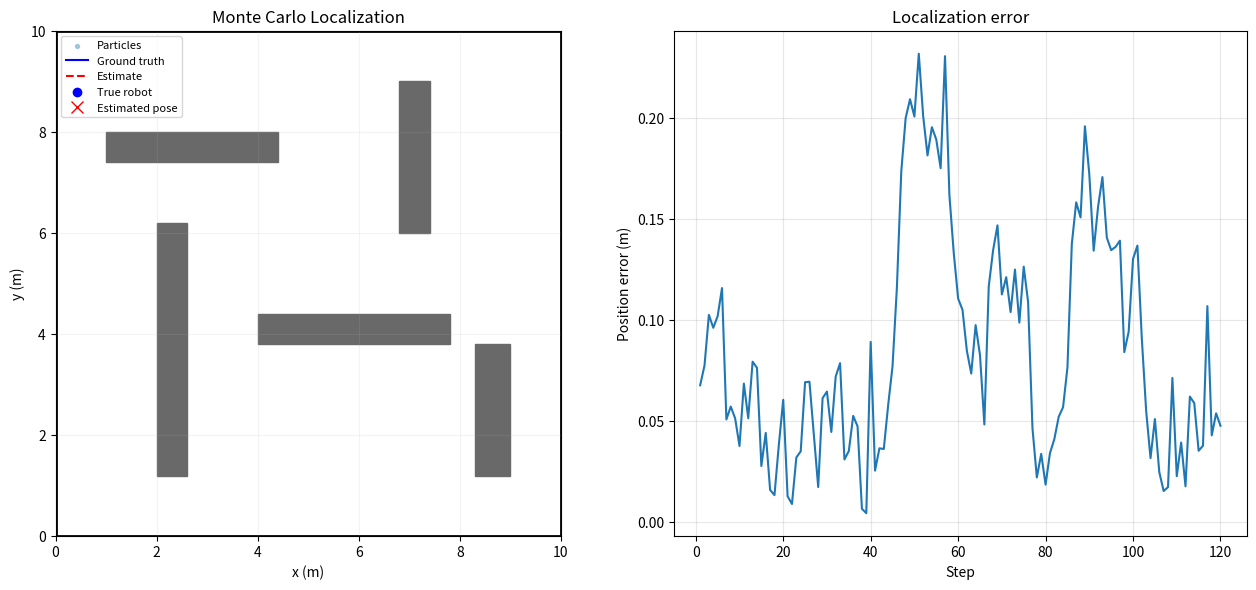

The script that saved this image:
"""Monte Carlo Localization for a simulated indoor robot.

Run: python main.py --steps 120 --particles 180
Options: --resampler {systematic,multinomial,stratified} --ess-ratio 0.5
         --augmented --kidnap-step 50
"""
import argparse
import os
import numpy as np
import matplotlib.pyplot as plt
from matplotlib.animation import FuncAnimation


def wrap_angle(a):
    return (a + np.pi) % (2 * np.pi) - np.pi


class IndoorMap:
    def __init__(self, width=10.0, height=10.0):
        self.width, self.height = width, height
        self.obstacles = [(2.0, 1.2, 2.6, 6.2), (4.0, 3.8, 7.8, 4.4),
                          (6.8, 6.0, 7.4, 9.0), (1.0, 7.4, 4.4, 8.0),
                          (8.3, 1.2, 9.0, 3.8)]

    def occupied(self, x, y):
        x, y = np.asarray(x), np.asarray(y)
        hit = (x <= 0) | (x >= self.width) | (y <= 0) | (y >= self.height)
        for x1, y1, x2, y2 in self.obstacles:
            hit |= (x >= x1) & (x <= x2) & (y >= y1) & (y <= y2)
        return hit

    def valid(self, x, y, margin=0.12):
        if x <= margin or x >= self.width-margin or y <= margin or y >= self.height-margin:
            return False
        for x1, y1, x2, y2 in self.obstacles:
            if x1-margin <= x <= x2+margin and y1-margin <= y <= y2+margin:
                return False
        return True

    def raycast(self, x, y, angles, max_range=5.0, step=0.10):
        angles = np.asarray(angles).reshape(-1)
        distances = np.arange(step, max_range + step, step)
        px = x + distances[:, None] * np.cos(angles)[None, :]
        py = y + distances[:, None] * np.sin(angles)[None, :]
        hits = self.occupied(px, py)
        any_hit = hits.any(axis=0)
        idx = np.argmax(hits, axis=0)
        ranges = np.full(len(angles), max_range, dtype=float)
        ranges[any_hit] = distances[idx[any_hit]]
        return ranges

    def draw(self, ax):
        from matplotlib.patches import Rectangle
        ax.set(xlim=(0, self.width), ylim=(0, self.height), xlabel="x (m)", ylabel="y (m)")
        ax.set_aspect("equal")
        ax.add_patch(Rectangle((0, 0), self.width, self.height, fill=False, linewidth=2))
        for x1, y1, x2, y2 in self.obstacles:
            ax.add_patch(Rectangle((x1, y1), x2-x1, y2-y1, color="dimgray"))
        ax.grid(alpha=0.15)


class Robot:
    def __init__(self, world, rng):
        self.world, self.rng = world, rng
        self.pose = np.array([0.9, 0.9, 0.10], dtype=float)
        self.beams = np.linspace(-np.pi, np.pi, 16, endpoint=False)
        self.max_range = 5.0
        self.lidar_sigma = 0.035
        self.odom_noise_scale = 1.0  # multiplies true odometry noise (noise sweeps)

    def move(self, v, omega, dt=0.18):
        old = self.pose.copy()
        mid = old[2] + 0.5*omega*dt
        candidate = old.copy()
        candidate[0] += v*dt*np.cos(mid)
        candidate[1] += v*dt*np.sin(mid)
        candidate[2] = wrap_angle(old[2] + omega*dt)
        if self.world.valid(candidate[0], candidate[1], 0.15):
            self.pose = candidate
        dx, dy = self.pose[0]-old[0], self.pose[1]-old[1]
        local_dx = dx*np.cos(old[2]) + dy*np.sin(old[2])
        local_dy = -dx*np.sin(old[2]) + dy*np.cos(old[2])
        s = self.odom_noise_scale
        return np.array([local_dx+self.rng.normal(0, 0.035*s),
                         local_dy+self.rng.normal(0, 0.012*s),
                         wrap_angle(self.pose[2]-old[2])+self.rng.normal(0, 0.025*s)])

    def sense(self):
        ranges = self.world.raycast(self.pose[0], self.pose[1],
                                    self.pose[2]+self.beams, self.max_range)
        return np.clip(ranges+self.rng.normal(0, self.lidar_sigma, len(ranges)), 0.05, self.max_range)

    def kidnap(self):
        """Teleport the robot to a random free pose (kidnapped-robot test)."""
        while True:
            x = self.rng.uniform(0, self.world.width)
            y = self.rng.uniform(0, self.world.height)
            if self.world.valid(x, y, 0.3):
                self.pose = np.array([x, y, self.rng.uniform(-np.pi, np.pi)])
                return


class MCL:
    def __init__(self, world, n, rng, beams, max_range, initial=(0.9, 0.9, 0.10),
                 resampler="systematic", ess_ratio=None, augmented=False,
                 alpha_slow=0.05, alpha_fast=0.5, max_inject=0.5, global_init=False):
        if resampler not in ("systematic", "multinomial", "stratified"):
            raise ValueError(f"unknown resampler: {resampler}")
        self.world, self.n, self.rng = world, n, rng
        self.beams, self.max_range = beams, max_range
        self.resampler, self.ess_ratio = resampler, ess_ratio
        self.augmented = augmented
        self.alpha_slow, self.alpha_fast, self.max_inject = alpha_slow, alpha_fast, max_inject
        self.w_slow = self.w_fast = 0.0
        self.avg_likelihood, self.n_eff, self.injected = 0.0, float(n), 0
        if global_init:
            self.particles = np.array([self._random_pose() for _ in range(n)])
        else:
            self.particles = []
            while len(self.particles) < n:
                x, y = rng.normal(initial[0], 0.28), rng.normal(initial[1], 0.28)
                t = rng.normal(initial[2], 0.22)
                if world.valid(x, y):
                    self.particles.append([x, y, wrap_angle(t)])
            self.particles = np.asarray(self.particles)
        self.weights = np.full(n, 1/n)

    def _random_pose(self):
        while True:
            x = self.rng.uniform(0, self.world.width)
            y = self.rng.uniform(0, self.world.height)
            if self.world.valid(x, y, 0.08):
                return [x, y, self.rng.uniform(-np.pi, np.pi)]

    def _resample(self):
        n = self.n
        if self.resampler == "multinomial":
            positions = self.rng.random(n)
        elif self.resampler == "stratified":
            positions = (self.rng.random(n)+np.arange(n))/n
        else:  # systematic
            positions = (self.rng.random()+np.arange(n))/n
        cumulative = np.cumsum(self.weights)
        cumulative[-1] = 1.0
        self.particles = self.particles[np.searchsorted(cumulative, positions)].copy()
        self.weights.fill(1/n)

    def _update_averages(self):
        """Augmented MCL (Thrun et al., Probabilistic Robotics): returns injection probability."""
        w = self.avg_likelihood
        if self.w_slow == 0.0:
            self.w_slow = self.w_fast = w
        self.w_slow += self.alpha_slow*(w-self.w_slow)
        self.w_fast += self.alpha_fast*(w-self.w_fast)
        return min(self.max_inject, max(0.0, 1.0-self.w_fast/max(self.w_slow, 1e-12)))

    def _inject_random(self, p_random):
        mask = self.rng.random(self.n) < p_random
        for i in np.flatnonzero(mask):
            self.particles[i] = self._random_pose()
        self.injected = int(mask.sum())

    def step(self, odom, observed):
        dx, dy, dt = odom
        # Propose noisy odometry updates from each particle's previous valid pose.
        # Reject invalid proposals instead of teleporting particles to random map locations.
        for i in range(self.n):
            previous = self.particles[i].copy()
            theta = previous[2]
            accepted = False
            for _ in range(10):
                dx_sample = dx + self.rng.normal(0, 0.045)
                dy_sample = dy + self.rng.normal(0, 0.045)
                dt_sample = dt + self.rng.normal(0, 0.035)
                candidate_x = previous[0] + dx_sample*np.cos(theta) - dy_sample*np.sin(theta)
                candidate_y = previous[1] + dx_sample*np.sin(theta) + dy_sample*np.cos(theta)
                candidate_theta = wrap_angle(theta + dt_sample)
                if self.world.valid(candidate_x, candidate_y, 0.08):
                    self.particles[i] = [candidate_x, candidate_y, candidate_theta]
                    accepted = True
                    break
            if not accepted:
                # Keep the previous valid pose if all motion proposals are invalid.
                self.particles[i] = previous
        logw = np.empty(self.n)
        for i, p in enumerate(self.particles):
            predicted = self.world.raycast(p[0], p[1], p[2]+self.beams, self.max_range)
            residual = np.clip(observed-predicted, -2.5, 2.5)
            logw[i] = -0.5*np.mean((residual/0.32)**2)
        self.avg_likelihood = float(np.exp(logw).mean())  # raw likelihood, before normalising
        logw -= np.max(logw)
        # Multiply by prior weights (equal to 1/n right after any resampling step).
        w = self.weights*np.exp(np.clip(logw, -60, 0)) + 1e-12
        self.weights = w/w.sum()
        x = np.sum(self.weights*self.particles[:, 0])
        y = np.sum(self.weights*self.particles[:, 1])
        s = np.sum(self.weights*np.sin(self.particles[:, 2]))
        c = np.sum(self.weights*np.cos(self.particles[:, 2]))
        estimate = np.array([x, y, np.arctan2(s, c)])
        self.n_eff = float(1.0/np.sum(self.weights**2))
        p_random = self._update_averages() if self.augmented else 0.0
        self.injected = 0
        if self.ess_ratio is None or self.n_eff < self.ess_ratio*self.n:
            self._resample()
            if p_random > 0:
                self._inject_random(p_random)
        return estimate


def control(step, scan=None, beams=None):
    # Reactive obstacle avoidance using the current LiDAR scan.
    if scan is None or beams is None:
        return 0.25, 0.0

    front_angles = np.abs(np.arctan2(np.sin(beams), np.cos(beams)))
    front = scan[front_angles < np.deg2rad(35)]

    if len(front) and np.min(front) < 0.65:
        # Turn in place when an obstacle is too close ahead.
        left = scan[(beams > 0) & (beams < np.pi)]
        right = scan[(beams < 0) & (beams > -np.pi)]

        left_clearance = np.mean(left) if len(left) else 0.0
        right_clearance = np.mean(right) if len(right) else 0.0

        return 0.0, 0.65 if left_clearance >= right_clearance else -0.65

    return 0.30, 0.0


def main():
    parser = argparse.ArgumentParser()
    parser.add_argument("--steps", type=int, default=120)
    parser.add_argument("--particles", type=int, default=180)
    parser.add_argument("--seed", type=int, default=42)
    parser.add_argument("--output", default="outputs")
    parser.add_argument("--resampler", choices=["systematic", "multinomial", "stratified"],
                        default="systematic")
    parser.add_argument("--ess-ratio", type=float, default=None,
                        help="resample only when N_eff < ratio * N (e.g. 0.5)")
    parser.add_argument("--augmented", action="store_true",
                        help="augmented MCL: inject random particles when likelihood drops")
    parser.add_argument("--kidnap-step", type=int, default=None,
                        help="teleport the robot at this step to test recovery")
    args = parser.parse_args()
    os.makedirs(args.output, exist_ok=True)
    rng = np.random.default_rng(args.seed)
    world = IndoorMap()
    robot = Robot(world, rng)
    mcl = MCL(world, args.particles, np.random.default_rng(args.seed+1), robot.beams, robot.max_range,
              resampler=args.resampler, ess_ratio=args.ess_ratio, augmented=args.augmented)
    truths, estimates, particles, scans, errors = [], [], [], [], []
    for step in range(args.steps):
        initial_scan = robot.sense()
        v, omega = control(step, initial_scan, robot.beams)
        odom = robot.move(v, omega)
        if args.kidnap_step is not None and step == args.kidnap_step:
            robot.kidnap()
        scan = robot.sense()
        estimate = mcl.step(odom, scan)
        truths.append(robot.pose.copy()); estimates.append(estimate.copy())
        particles.append(mcl.particles.copy()); scans.append(scan.copy())
        errors.append(float(np.linalg.norm(estimate[:2]-robot.pose[:2])))
    truths, estimates, particles, scans, errors = map(np.asarray, (truths, estimates, particles, scans, errors))
    print(f"Steps: {args.steps}; particles: {args.particles}")
    print(f"Mean position error: {errors.mean():.4f} m")
    print(f"Final position error: {errors[-1]:.4f} m")
    np.savetxt(os.path.join(args.output, "position_errors.csv"),
               np.c_[np.arange(1, args.steps+1), errors], delimiter=",",
               header="step,position_error_m", comments="")
    fig, (ax, err_ax) = plt.subplots(1, 2, figsize=(13, 6))
    world.draw(ax)
    ax.set_title("Monte Carlo Localization")
    pts = ax.scatter([], [], s=8, alpha=0.35, label="Particles")
    true_line, = ax.plot([], [], "b-", label="Ground truth")
    est_line, = ax.plot([], [], "r--", label="Estimate")
    true_dot, = ax.plot([], [], "bo", label="True robot")
    est_dot, = ax.plot([], [], "rx", markersize=9, label="Estimated pose")
    rays = [ax.plot([], [], color="green", alpha=0.25, linewidth=0.8)[0] for _ in robot.beams]
    err_ax.plot(np.arange(1, args.steps+1), errors)
    if args.kidnap_step is not None:
        err_ax.axvline(args.kidnap_step+1, color="r", linestyle=":", label="kidnap")
        err_ax.legend(fontsize=8)
    err_ax.set(xlabel="Step", ylabel="Position error (m)", title="Localization error")
    err_ax.grid(alpha=0.3)
    ax.legend(fontsize=8, loc="upper left")

    def update(k):
        pts.set_offsets(particles[k][:, :2])
        true_line.set_data(truths[:k+1, 0], truths[:k+1, 1])
        est_line.set_data(estimates[:k+1, 0], estimates[:k+1, 1])
        true_dot.set_data([truths[k, 0]], [truths[k, 1]])
        est_dot.set_data([estimates[k, 0]], [estimates[k, 1]])
        for j, line in enumerate(rays):
            a = truths[k, 2]+robot.beams[j]
            line.set_data([truths[k, 0], truths[k, 0]+scans[k, j]*np.cos(a)],
                          [truths[k, 1], truths[k, 1]+scans[k, j]*np.sin(a)])
        return [pts, true_line, est_line, true_dot, est_dot, *rays]

    animation = FuncAnimation(fig, update, frames=args.steps, interval=65, blit=False, repeat=False)
    fig.tight_layout()
    fig.savefig(os.path.join(args.output, "localization_snapshot.png"), dpi=150)
    plt.show()


if __name__ == "__main__":
    main()
